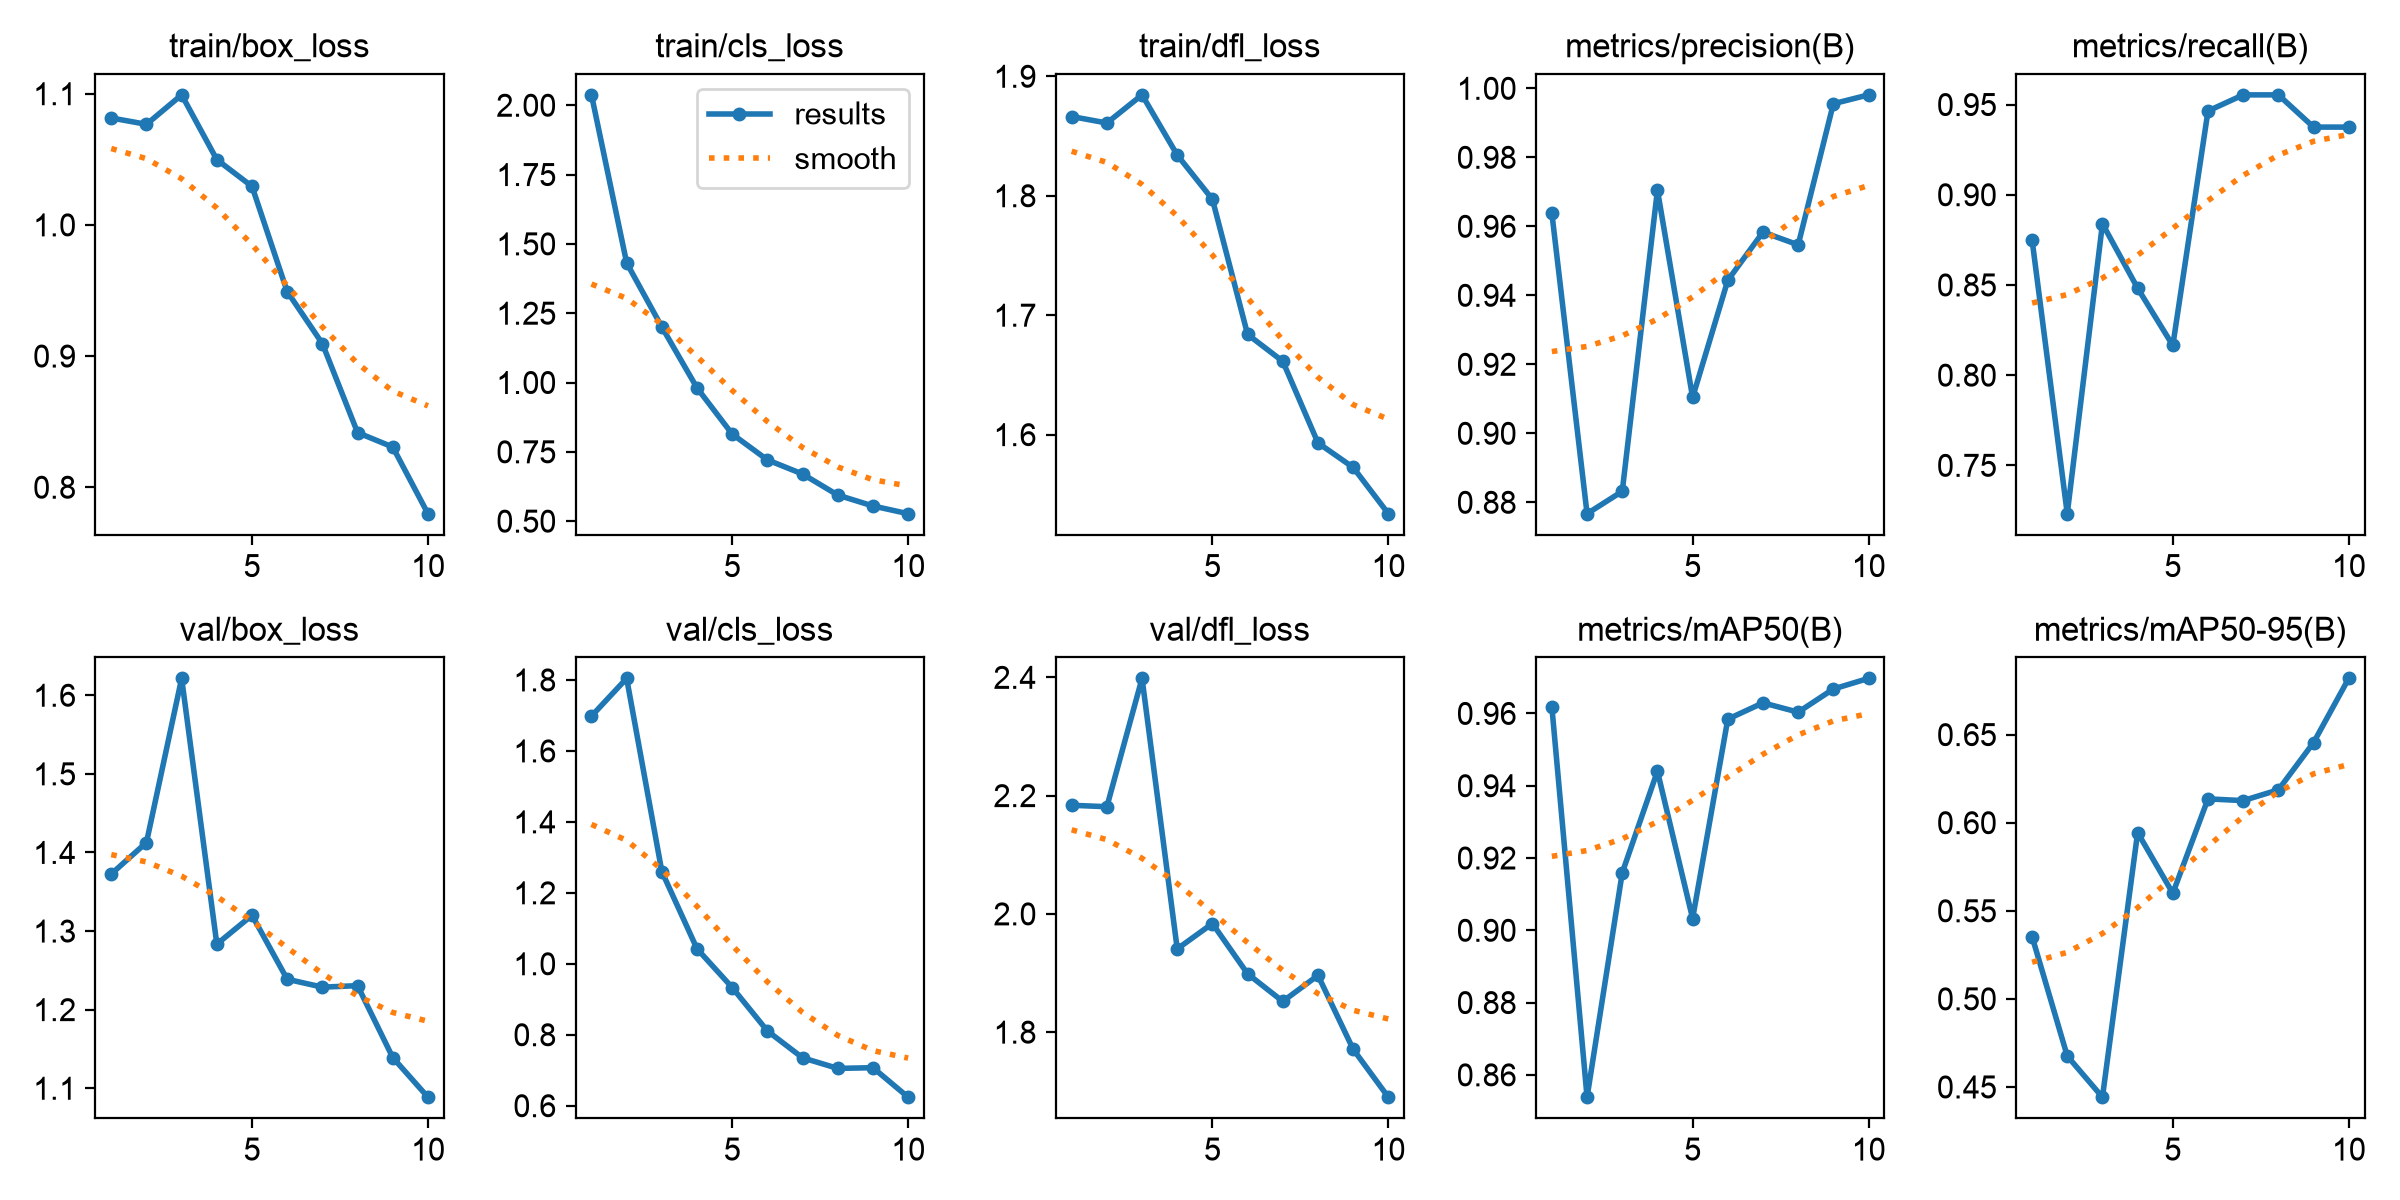

Source data for this figure (header and first rows):
epoch, time, train/box_loss, train/cls_loss, train/dfl_loss, metrics/precision(B), metrics/recall(B), metrics/mAP50(B), metrics/mAP50-95(B), val/box_loss, val/cls_loss, val/dfl_loss, lr/pg0, lr/pg1, lr/pg2
1, 29.3, 1.081, 2.037, 1.866, 0.9638, 0.875, 0.9618, 0.5354, 1.373, 1.698, 2.184, 0.0006642, 0.0006642, 0.0006642
2, 56.59, 1.077, 1.431, 1.861, 0.8767, 0.7232, 0.8538, 0.4676, 1.413, 1.804, 2.181, 0.001199, 0.001199, 0.001199
3, 83.65, 1.099, 1.2, 1.884, 0.8832, 0.8839, 0.9159, 0.4442, 1.621, 1.26, 2.398, 0.001602, 0.001602, 0.001602
4, 110.8, 1.05, 0.9805, 1.834, 0.9705, 0.8482, 0.944, 0.5944, 1.283, 1.042, 1.941, 0.001406, 0.001406, 0.001406
5, 137.8, 1.029, 0.814, 1.797, 0.9104, 0.8165, 0.9033, 0.56, 1.32, 0.9331, 1.984, 0.001208, 0.001208, 0.001208
6, 164.6, 0.9492, 0.7209, 1.684, 0.9444, 0.9464, 0.9584, 0.6135, 1.239, 0.8107, 1.899, 0.00101, 0.00101, 0.00101
7, 191.6, 0.9095, 0.6699, 1.661, 0.9583, 0.9554, 0.9629, 0.6125, 1.229, 0.735, 1.852, 0.000812, 0.000812, 0.000812
8, 218.5, 0.8417, 0.594, 1.593, 0.9546, 0.9554, 0.9604, 0.6187, 1.231, 0.7052, 1.896, 0.000614, 0.000614, 0.000614
9, 245.4, 0.8306, 0.5547, 1.573, 0.9955, 0.9375, 0.9668, 0.6455, 1.139, 0.7071, 1.771, 0.000416, 0.000416, 0.000416
10, 272.2, 0.7798, 0.5269, 1.534, 0.9981, 0.9375, 0.9697, 0.6819, 1.089, 0.624, 1.69, 0.000218, 0.000218, 0.000218
